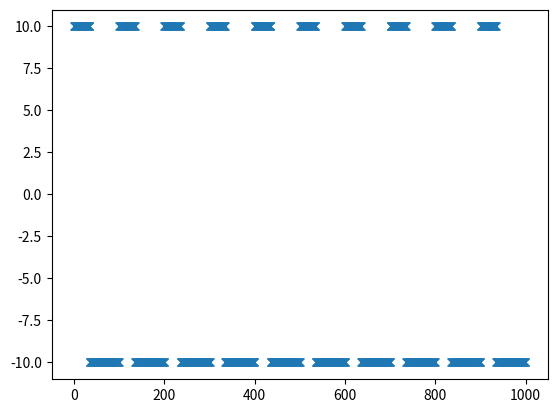

Generate this figure with matplotlib:
import matplotlib.pyplot as plt
import numpy as np

# funcion que recibe:
# fs frecuencia de sampleo,
# fo es la frec que quiero para la senusoide
# A es la amplitud
# N el numero de muestras as tomar
# sim, punto de simetria (conde esta el vertice
def signal_triangular(fs, fo, A, N , sim):
    #inicializo para todos los samples que voy a tener
    ans=[0 for i in range(N)]
    for i in range(N):
        #calculo el porcentaje actual en funcion de i, y usando modulo para ir
        #repitiendo cuando llego a la fo
        percent=((i * 1/fs)%(1/fo))/(1/fo) * 100
        #si me paso de lo pedido...
        if percent < sim:
            ans[i]=A/sim * percent
        else:
            ans[i]=A-(A/(100-sim) * (percent-sim))
    return ans


# funcion que recibe:
# fs frecuencia de sampleo,
# fo es la frec que quiero para la senusoide
# A es la amplitud
# N el numero de muestras as tomar
# cilco,  PWM en porcentaje
def signal_quad(fs, fo, A, N , ciclo):
    #vector de N elementos, y aprovecho a cargarle la Amplitud negativa
    ans=[-A for i in range(N)]
    for i in range(N):
        percent=((i * 1/fs)%(1/fo))/(1/fo) * 100
        #si me paso de lo pedido...
        if percent < ciclo:
            ans[i]=A
    return ans

# funcion que recibe:
# fs frecuencia de sampleo,
# fo es la frec que quiero para la senusoide
# A es la amplitud
# N el numero de muestras as tomar
# fase, la fase en radianes
def signal_sin(fs, fo, A, N , rad):
    #con esta magia greo un vector con N valores del seno de fo capturados a
    #una distancia de 1/fs cada uno
    ans = [A * np.sin( 2 * np.pi * fo * 1/fs * n + rad ) for n in range(N)]
    return ans




def my_testbench( sig_type ):
    fs = 1000.0 # frecuencia de muestreo (Hz)",
    N  = 1000   # cantidad de muestras",
    df = fs/N   # resolución espectral",
    tt = np.linspace(0, (N-1)*fs, N).flatten()
    ff = np.linspace(0, (N-1)*df, N).flatten()
    x=np.zeros(N)
#    x = np.array([], dtype=np.float)
#    x.reshape(N,0)


#    for this_freq in sig_type['frecuencia']:
#        # prestar atención que las tuplas dentro de los diccionarios también
#        # pueden direccionarse mediante \"ii\"\n",
    aux = 2 * np.sin( 2*np.pi*ff/N + 0 )
    print(ff)
#        # para concatenar horizontalmente es necesario cuidar que tengan iguales FILAS\n",
#        x = np.hstack([x, aux.reshape(N,1)] )
#        ii += 1
#

    plt.figure(1)
    plt.plot(ff/N, aux, 'o')

#    line_hdls = plt.plot(tt, x)
#    plt.title('Señal: ' + sig_type['tipo'] )
#    plt.xlabel('tiempo [segundos]')
#    plt.ylabel('Amplitud [V]')
#    plt.grid(which='both', axis='both')
#    axes_hdl = plt.gca()
#    axes_hdl.legend(line_hdls, sig_type['descripcion'], loc='upper right'  )
    plt.show()

#    sig_props = { 'tipo': 'ruido', 'varianza': (1, 2, 1) }                                          # Uso de tuplas para las frecuencias \n",
#    sig_props['descripcion'] = [ '$\\sigma^2$ = ' + str(a_var) for a_var in sig_props['varianza'] ] # Invocamos a nuestro testbench exclusivamente: \n",
N=1000
#plt.plot(range(N),signal_sin(1000,100,10,N, 0),'o')
plt.plot(range(N),signal_quad(1000,10,10,N, 35),'x')
#plt.plot(range(N),signal_triangular(1000,10,10,N, 35),'o')
plt.show()

